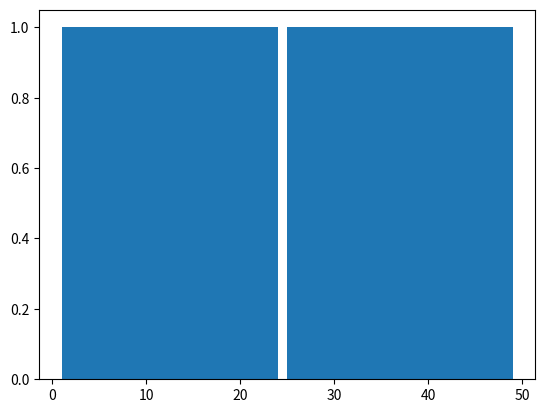

Here is the Python script that generated this plot: (Note: this script raises an exception after producing the figure.)
# from BootstrapServer import BootstrapServer, BSDeleteError
# import re
# import sys
# import time
# from PeerClient import PeerClient

# serv = BootstrapServer(ip_list_file='bs_list.txt')
# serv.set_username('ALPHA')
# serv.set_server(3)
#
#
# try:
#     serv.deregister_all()
# except BSDeleteError:
#     pass
#
# print serv.register('127.0.0.1', 10075)
# print serv.register('127.0.0.1', 10076)
# print serv.register('127.0.0.1', 10077)
# print serv.register('127.0.0.1', 10078)
# print serv.register('127.0.0.1', 10079)
# print serv.register('127.0.0.1', 10051)
# print serv.register('127.0.0.1', 10052)
# # print serv.register('127.0.0.1', 10053)
# #
# # print serv.deregister_ip('127.0.0.1', 10053)
# #
# # print serv.deregister_all()


# peer = PeerClient('ALPHA', server_index=2, port=10001)
#
# try:
#     peer.unregister()
# except BSDeleteError:
#     pass
#
#
# peer.register()
#
# peer._read_thread()
#
# while True:
#     time.sleep(10)
#
#
# peer.unregister()

# peer.bootstrap_register()


# print peer._set_response('JOIN 127.0.0.1 10001')


# from PeerProtocol import PeerProtocol
# import uuid
#
# pp = PeerProtocol()
#
# print pp.search_request('127.0.0.1', 89884, 'Hello', uuid.uuid4(), 0)
# print pp.parse_request('066 SER 127.0.0.1 89884 "Hello" 0')

# import redis
# import time
#
# r = redis.Redis(
#     host='redis.varunbhat.in',
#     port=6379
# )

# if not r.hexists('global_clients','time'):
#     print r.hset('global_clients', 'hello','world')
# else:
#     print r.hset('global_clients', 'time_is_money', time.time() )
#
# data = r.hgetall('global_clients')
# print data
# data['time_is_money'] = time.time()
# print r.hmset('global_clients',data)
# print r.hgetall('global_clients')
#
# print r.hget('global_clients','time_sis_money')
#
# print r.hmget('globals_clients','wassup','chunky')
#
# p = r.pipeline()
# p.hsetnx('global_clients', 'client_index', 0L)
# p.hget('global_clients', 'client_index')
#
# print p.execute()

# r.sadd('hello',*[1,2,3,4])

# print r.smembers('hello')
# print r.hsetnx('global_clients', 'time', 'asdf')
# print r.hdel('global_clients', 'time')

import networkx as nx
import matplotlib.pyplot as plt
import scipy.special as sps
import numpy as np



s = np.arange(1., 60.)
a = .8
# y = x ** (-a) / sps.zetac(a)
#
# plt.clf()
# plt.plot(y, x)
# plt.savefig('zipfs.png')

plt.clf()
count, bins, ignored = plt.hist(s[s<50], 50, normed=True)
x = np.arange(1., 160.)
y = x**(-a)/sps.zetac(a)
plt.plot(x, y/max(y), linewidth=2, color='r')
plt.savefig('8zipfs.png')
